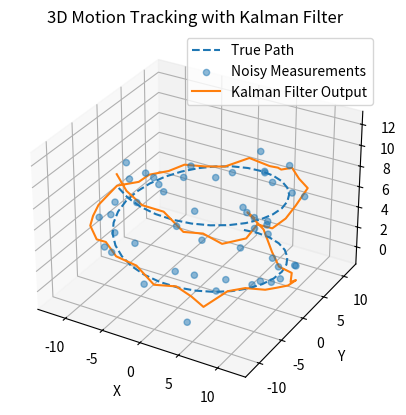

The matplotlib source for this figure:
import numpy as np
import matplotlib.pyplot as plt
from mpl_toolkits.mplot3d import Axes3D

# Function to generate synthetic 3D motion data
def generate_3d_motion_data(num_points=50, noise_std=1.0):
    t = np.linspace(0, 10, num_points)
    x = 10 * np.sin(t)
    y = 10 * np.cos(t)
    z = t
    # Add noise
    x_noisy = x + np.random.normal(0, noise_std, num_points)
    y_noisy = y + np.random.normal(0, noise_std, num_points)
    z_noisy = z + np.random.normal(0, noise_std, num_points)
    return np.stack([x, y, z], axis=1), np.stack([x_noisy, y_noisy, z_noisy], axis=1)

# Kalman Filter implementation for 3D motion tracking
class KalmanFilter3D:
    def __init__(self):
        # State vector: [x, y, z, vx, vy, vz]
        self.state = np.zeros(6)
        # State covariance matrix
        self.P = np.eye(6) * 500
        # Transition matrix (for constant velocity model)
        dt = 1.0
        self.F = np.array([
            [1, 0, 0, dt,  0,  0],
            [0, 1, 0,  0, dt,  0],
            [0, 0, 1,  0,  0, dt],
            [0, 0, 0,  1,  0,  0],
            [0, 0, 0,  0,  1,  0],
            [0, 0, 0,  0,  0,  1],
        ])
        # Observation matrix
        self.H = np.array([
            [1, 0, 0, 0, 0, 0],
            [0, 1, 0, 0, 0, 0],
            [0, 0, 1, 0, 0, 0],
        ])
        # Measurement noise covariance
        self.R = np.eye(3) * 4
        # Process noise covariance
        self.Q = np.eye(6) * 0.1

    def predict(self):
        # Predict the next state
        self.state = self.F @ self.state
        self.P = self.F @ self.P @ self.F.T + self.Q

    def update(self, measurement):
        # Kalman Gain
        S = self.H @ self.P @ self.H.T + self.R
        K = self.P @ self.H.T @ np.linalg.inv(S)
        # Update the state with the new measurement
        y = measurement - self.H @ self.state
        self.state += K @ y
        # Update the state covariance matrix
        I = np.eye(self.P.shape[0])
        self.P = (I - K @ self.H) @ self.P

    def get_state(self):
        return self.state[:3]

# Generate synthetic motion data
true_positions, noisy_positions = generate_3d_motion_data()

# Apply Kalman Filter
kf = KalmanFilter3D()
filtered_positions = []

for measurement in noisy_positions:
    kf.predict()
    kf.update(measurement)
    filtered_positions.append(kf.get_state())

filtered_positions = np.array(filtered_positions)

# Visualization
fig = plt.figure()
ax = fig.add_subplot(111, projection='3d')
ax.plot(true_positions[:, 0], true_positions[:, 1], true_positions[:, 2], label='True Path', linestyle='dashed')
ax.scatter(noisy_positions[:, 0], noisy_positions[:, 1], noisy_positions[:, 2], label='Noisy Measurements', alpha=0.5)
ax.plot(filtered_positions[:, 0], filtered_positions[:, 1], filtered_positions[:, 2], label='Kalman Filter Output')
ax.set_title('3D Motion Tracking with Kalman Filter')
ax.set_xlabel('X')
ax.set_ylabel('Y')
ax.set_zlabel('Z')
ax.legend()
plt.show()